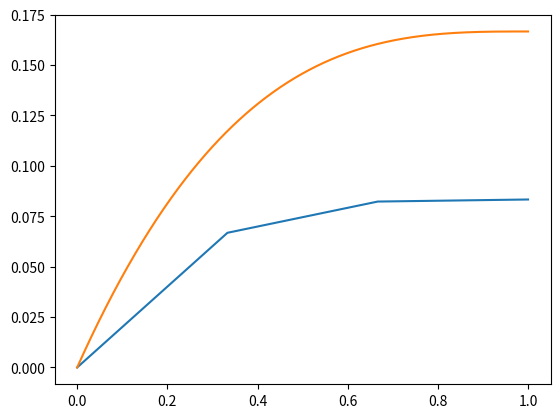

The script that saved this image:
# -*- coding: utf-8 -*-
"""
Created on Thu Nov 21 14:34:47 2024

[redacted]
"""
import numpy as np
import scipy.integrate as integrate
import matplotlib.pyplot as plt
import seaborn as sns
#exercise for numerics
def force_vector(N = int(1e5)):
    force_vec = np.zeros(numElements)
    sample = np.random.uniform(size = N)
    for i in range(1, numElements + 1):

        node = nodes[i]
        force_vec[i - 1] = np.mean(shape_function(sample, node) * (1 - sample)**2)
    return force_vec

def shape_function(x, center_node):
    #return x for the ith shape function
    x = x.copy()
    mask1 = (x >= center_node - dx) & (x < center_node)
    mask2 = (x >= center_node) & (x <= center_node + dx)
    mask3 = (x >= center_node + dx) | (x<= center_node - dx)
    x[mask1] = x[mask1] - center_node + dx
    x[mask2] = dx + center_node - x[mask2]
    x[mask3] = 0
    x[x <= 0] = 0
    x[x > 1] = 0
    return x/dx
       
numElements = 3

dx = 1./numElements
psi = np.zeros(numElements + 1)
nodes = np.linspace(0, 1, num = numElements + 1)
mass = np.matrix("2 , -1, 0; -1, 2, -1; 0, -1, 1") / dx

ones = np.ones(numElements)
mass = np.zeros((numElements, numElements)) + 2 * np.diag(ones) - \
        np.diag(ones[1:], 1) - np.diag(ones[1:], -1)
mass[-1,-1] = 1
mass = mass / dx
force = force_vector()

psi[1:] = np.linalg.solve(mass, force)

fig, ax = plt.subplots()
x = np.linspace(0, 1, num = 1000)
sns.lineplot(y = psi, x = nodes, ax = ax)
sns.lineplot(y = x * (x**2 - 3*x + 3)/6, x = x, ax = ax)
plt.show()